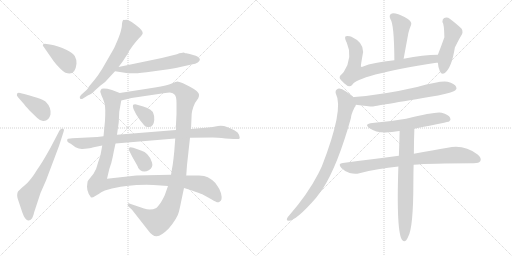
t = 0.00 s
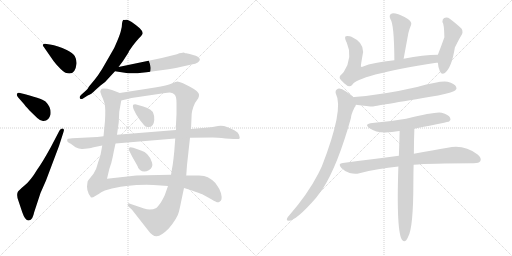
t = 2.82 s
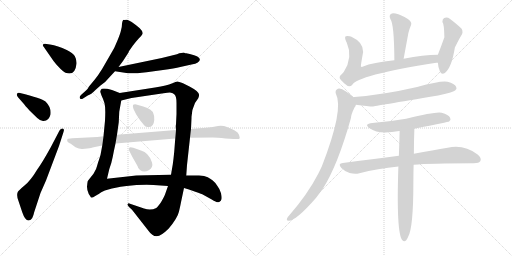
t = 5.64 s
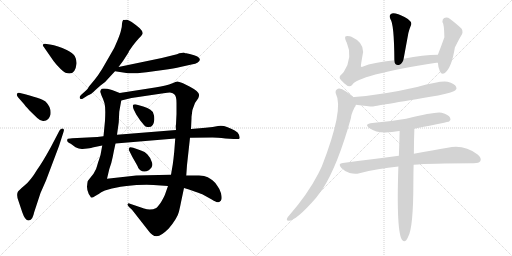
t = 8.46 s
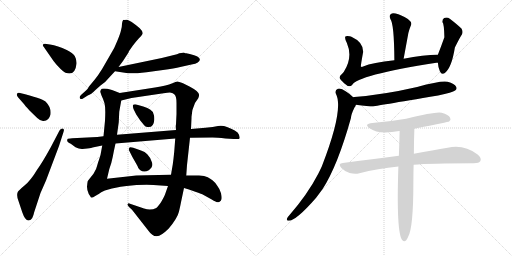
t = 11.29 s
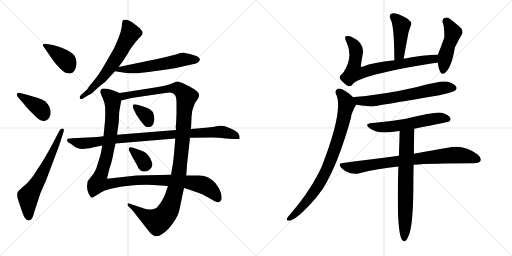
t = 14.11 s

The animated SVG that drew these frames (rendered in a browser with its animation timeline set to each time). Animation: 18 CSS @keyframes rules; one cycle of 14.11 s.

<svg version="1.1" viewBox="0 0 2048 1024" xmlns="http://www.w3.org/2000/svg">
  <g stroke="lightgray" stroke-dasharray="1,1" stroke-width="1" transform="scale(4, 4)">
    <line x1="0" y1="0" x2="256" y2="256"></line>
    <line x1="256" y1="0" x2="0" y2="256"></line>
    <line x1="128" y1="0" x2="128" y2="256"></line>
    <line x1="0" y1="128" x2="256" y2="128"></line>
    <line x1="256" y1="0" x2="512" y2="256"></line>
    <line x1="512" y1="0" x2="256" y2="256"></line>
    <line x1="384" y1="0" x2="384" y2="256"></line>
    <line x1="256" y1="128" x2="512" y2="128"></line>
  </g>
<g transform="scale(1, -1) translate(0, -850)">
   <style type="text/css">
    @keyframes keyframes0 {
      from {
       stroke: black;
       stroke-dashoffset: 390;
       stroke-width: 128;
       }
       56% {
       animation-timing-function: step-end;
       stroke: black;
       stroke-dashoffset: 0;
       stroke-width: 128;
       }
       to {
       stroke: black;
       stroke-width: 1024;
       }
       }
       #make-me-a-hanzi-animation-0 {
         animation: keyframes0 0.567383s both;
         animation-delay: 0.000000s;
         animation-timing-function: linear;
       }
    @keyframes keyframes1 {
      from {
       stroke: black;
       stroke-dashoffset: 386;
       stroke-width: 128;
       }
       56% {
       animation-timing-function: step-end;
       stroke: black;
       stroke-dashoffset: 0;
       stroke-width: 128;
       }
       to {
       stroke: black;
       stroke-width: 1024;
       }
       }
       #make-me-a-hanzi-animation-1 {
         animation: keyframes1 0.564128s both;
         animation-delay: 0.567383s;
         animation-timing-function: linear;
       }
    @keyframes keyframes2 {
      from {
       stroke: black;
       stroke-dashoffset: 636;
       stroke-width: 128;
       }
       67% {
       animation-timing-function: step-end;
       stroke: black;
       stroke-dashoffset: 0;
       stroke-width: 128;
       }
       to {
       stroke: black;
       stroke-width: 1024;
       }
       }
       #make-me-a-hanzi-animation-2 {
         animation: keyframes2 0.767578s both;
         animation-delay: 1.131511s;
         animation-timing-function: linear;
       }
    @keyframes keyframes3 {
      from {
       stroke: black;
       stroke-dashoffset: 626;
       stroke-width: 128;
       }
       67% {
       animation-timing-function: step-end;
       stroke: black;
       stroke-dashoffset: 0;
       stroke-width: 128;
       }
       to {
       stroke: black;
       stroke-width: 1024;
       }
       }
       #make-me-a-hanzi-animation-3 {
         animation: keyframes3 0.759440s both;
         animation-delay: 1.899089s;
         animation-timing-function: linear;
       }
    @keyframes keyframes4 {
      from {
       stroke: black;
       stroke-dashoffset: 581;
       stroke-width: 128;
       }
       65% {
       animation-timing-function: step-end;
       stroke: black;
       stroke-dashoffset: 0;
       stroke-width: 128;
       }
       to {
       stroke: black;
       stroke-width: 1024;
       }
       }
       #make-me-a-hanzi-animation-4 {
         animation: keyframes4 0.722819s both;
         animation-delay: 2.658529s;
         animation-timing-function: linear;
       }
    @keyframes keyframes5 {
      from {
       stroke: black;
       stroke-dashoffset: 1148;
       stroke-width: 128;
       }
       79% {
       animation-timing-function: step-end;
       stroke: black;
       stroke-dashoffset: 0;
       stroke-width: 128;
       }
       to {
       stroke: black;
       stroke-width: 1024;
       }
       }
       #make-me-a-hanzi-animation-5 {
         animation: keyframes5 1.184245s both;
         animation-delay: 3.381348s;
         animation-timing-function: linear;
       }
    @keyframes keyframes6 {
      from {
       stroke: black;
       stroke-dashoffset: 1188;
       stroke-width: 128;
       }
       79% {
       animation-timing-function: step-end;
       stroke: black;
       stroke-dashoffset: 0;
       stroke-width: 128;
       }
       to {
       stroke: black;
       stroke-width: 1024;
       }
       }
       #make-me-a-hanzi-animation-6 {
         animation: keyframes6 1.216797s both;
         animation-delay: 4.565593s;
         animation-timing-function: linear;
       }
    @keyframes keyframes7 {
      from {
       stroke: black;
       stroke-dashoffset: 344;
       stroke-width: 128;
       }
       53% {
       animation-timing-function: step-end;
       stroke: black;
       stroke-dashoffset: 0;
       stroke-width: 128;
       }
       to {
       stroke: black;
       stroke-width: 1024;
       }
       }
       #make-me-a-hanzi-animation-7 {
         animation: keyframes7 0.529948s both;
         animation-delay: 5.782390s;
         animation-timing-function: linear;
       }
    @keyframes keyframes8 {
      from {
       stroke: black;
       stroke-dashoffset: 343;
       stroke-width: 128;
       }
       53% {
       animation-timing-function: step-end;
       stroke: black;
       stroke-dashoffset: 0;
       stroke-width: 128;
       }
       to {
       stroke: black;
       stroke-width: 1024;
       }
       }
       #make-me-a-hanzi-animation-8 {
         animation: keyframes8 0.529134s both;
         animation-delay: 6.312338s;
         animation-timing-function: linear;
       }
    @keyframes keyframes9 {
      from {
       stroke: black;
       stroke-dashoffset: 940;
       stroke-width: 128;
       }
       75% {
       animation-timing-function: step-end;
       stroke: black;
       stroke-dashoffset: 0;
       stroke-width: 128;
       }
       to {
       stroke: black;
       stroke-width: 1024;
       }
       }
       #make-me-a-hanzi-animation-9 {
         animation: keyframes9 1.014974s both;
         animation-delay: 6.841472s;
         animation-timing-function: linear;
       }
    @keyframes keyframes10 {
      from {
       stroke: black;
       stroke-dashoffset: 439;
       stroke-width: 128;
       }
       59% {
       animation-timing-function: step-end;
       stroke: black;
       stroke-dashoffset: 0;
       stroke-width: 128;
       }
       to {
       stroke: black;
       stroke-width: 1024;
       }
       }
       #make-me-a-hanzi-animation-10 {
         animation: keyframes10 0.607259s both;
         animation-delay: 7.856446s;
         animation-timing-function: linear;
       }
    @keyframes keyframes11 {
      from {
       stroke: black;
       stroke-dashoffset: 750;
       stroke-width: 128;
       }
       71% {
       animation-timing-function: step-end;
       stroke: black;
       stroke-dashoffset: 0;
       stroke-width: 128;
       }
       to {
       stroke: black;
       stroke-width: 1024;
       }
       }
       #make-me-a-hanzi-animation-11 {
         animation: keyframes11 0.860352s both;
         animation-delay: 8.463705s;
         animation-timing-function: linear;
       }
    @keyframes keyframes12 {
      from {
       stroke: black;
       stroke-dashoffset: 468;
       stroke-width: 128;
       }
       60% {
       animation-timing-function: step-end;
       stroke: black;
       stroke-dashoffset: 0;
       stroke-width: 128;
       }
       to {
       stroke: black;
       stroke-width: 1024;
       }
       }
       #make-me-a-hanzi-animation-12 {
         animation: keyframes12 0.630859s both;
         animation-delay: 9.324057s;
         animation-timing-function: linear;
       }
    @keyframes keyframes13 {
      from {
       stroke: black;
       stroke-dashoffset: 657;
       stroke-width: 128;
       }
       68% {
       animation-timing-function: step-end;
       stroke: black;
       stroke-dashoffset: 0;
       stroke-width: 128;
       }
       to {
       stroke: black;
       stroke-width: 1024;
       }
       }
       #make-me-a-hanzi-animation-13 {
         animation: keyframes13 0.784668s both;
         animation-delay: 9.954916s;
         animation-timing-function: linear;
       }
    @keyframes keyframes14 {
      from {
       stroke: black;
       stroke-dashoffset: 838;
       stroke-width: 128;
       }
       73% {
       animation-timing-function: step-end;
       stroke: black;
       stroke-dashoffset: 0;
       stroke-width: 128;
       }
       to {
       stroke: black;
       stroke-width: 1024;
       }
       }
       #make-me-a-hanzi-animation-14 {
         animation: keyframes14 0.931966s both;
         animation-delay: 10.739584s;
         animation-timing-function: linear;
       }
    @keyframes keyframes15 {
      from {
       stroke: black;
       stroke-dashoffset: 572;
       stroke-width: 128;
       }
       65% {
       animation-timing-function: step-end;
       stroke: black;
       stroke-dashoffset: 0;
       stroke-width: 128;
       }
       to {
       stroke: black;
       stroke-width: 1024;
       }
       }
       #make-me-a-hanzi-animation-15 {
         animation: keyframes15 0.715495s both;
         animation-delay: 11.671550s;
         animation-timing-function: linear;
       }
    @keyframes keyframes16 {
      from {
       stroke: black;
       stroke-dashoffset: 803;
       stroke-width: 128;
       }
       72% {
       animation-timing-function: step-end;
       stroke: black;
       stroke-dashoffset: 0;
       stroke-width: 128;
       }
       to {
       stroke: black;
       stroke-width: 1024;
       }
       }
       #make-me-a-hanzi-animation-16 {
         animation: keyframes16 0.903483s both;
         animation-delay: 12.387045s;
         animation-timing-function: linear;
       }
    @keyframes keyframes17 {
      from {
       stroke: black;
       stroke-dashoffset: 695;
       stroke-width: 128;
       }
       69% {
       animation-timing-function: step-end;
       stroke: black;
       stroke-dashoffset: 0;
       stroke-width: 128;
       }
       to {
       stroke: black;
       stroke-width: 1024;
       }
       }
       #make-me-a-hanzi-animation-17 {
         animation: keyframes17 0.815592s both;
         animation-delay: 13.290528s;
         animation-timing-function: linear;
       }
</style>
<path d="M 200.0 672.5 L 186.0 674.5 Q 176.0 676.5 172.0 672.5 Q 169.0 668.5 176.0 661.5 L 212.0 609.5 Q 214.0 605.5 233.0 584.5 Q 253.0 562.5 262.0 559.5 Q 301.0 545.5 306.0 595.5 Q 307.0 612.5 299.0 626.5 Q 291.0 639.5 267.0 650.5 Q 231.0 668.5 200.0 672.5 Z" fill="lightgray"></path> 
<path d="M 72.0 461.5 L 94.0 436.5 Q 99.0 429.5 118.0 408.5 L 149.0 378.5 Q 159.0 368.5 172.0 366.5 Q 195.0 364.5 202.0 392.5 Q 206.0 420.5 182.0 444.5 Q 166.0 457.5 80.0 478.5 Q 72.0 480.5 68.0 475.5 Q 65.0 469.5 72.0 461.5 Z" fill="lightgray"></path> 
<path d="M 238.0 328.5 L 203.0 261.5 Q 167.0 196.5 149.0 172.5 Q 122.0 127.5 98.0 108.5 Q 74.0 88.5 71.0 82.5 Q 65.0 67.5 74.0 46.5 L 89.0 1.5 Q 101.0 -33.5 115.0 -31.5 Q 124.0 -29.5 129.0 -21.5 Q 134.0 -11.5 137.0 2.5 L 162.0 78.5 L 184.0 128.5 L 236.0 266.5 L 254.0 322.5 Q 259.0 335.5 250.0 336.5 Q 243.0 336.5 238.0 328.5 Z" fill="lightgray"></path> 
<path d="M 488.0 755.5 Q 488.0 741.5 484.0 729.5 Q 482.0 717.5 469.0 686.5 Q 457.0 655.5 443.0 634.5 L 409.0 575.5 Q 393.0 549.5 380.0 533.5 L 356.0 504.5 Q 349.0 491.5 345.0 489.5 L 324.0 470.5 Q 316.0 462.5 320.0 456.5 Q 325.0 452.5 332.0 456.5 L 351.0 468.5 Q 363.0 471.5 384.0 492.5 L 402.0 508.5 Q 424.0 523.5 436.0 539.5 L 460.0 565.5 L 474.0 582.5 L 492.0 606.5 L 514.0 640.5 Q 514.0 642.5 517.0 647.5 L 531.0 667.5 Q 543.0 683.5 554.0 695.5 Q 566.0 706.5 570.0 714.5 Q 574.0 722.5 559.0 737.5 Q 520.0 770.5 508.0 771.5 Q 496.0 771.5 495.0 770.5 Q 491.0 771.5 488.0 755.5 Z" fill="lightgray"></path> 
<path d="M 460.0 565.5 L 512.0 557.5 Q 528.0 554.5 586.0 561.5 L 652.0 570.5 Q 698.0 576.5 721.0 582.5 L 766.0 592.5 Q 783.0 595.5 791.0 600.5 Q 818.0 620.5 759.0 634.5 L 745.0 637.5 Q 741.0 637.5 737.0 639.5 Q 731.0 640.5 708.0 633.5 L 647.0 618.5 L 474.0 582.5 C 445.0 576.5 430.0 570.5 460.0 565.5 Z" fill="lightgray"></path> 
<path d="M 479.0 478.5 L 448.0 490.5 Q 406.0 501.5 403.0 490.5 L 401.0 483.5 L 406.0 468.5 Q 413.0 454.5 418.0 437.5 Q 423.0 419.5 420.0 367.5 L 414.0 305.5 L 409.0 268.5 L 402.0 230.5 L 395.0 208.5 Q 393.0 204.5 389.0 189.5 Q 386.0 173.5 374.0 155.5 L 351.0 126.5 Q 349.0 118.5 348.0 103.5 Q 348.0 88.5 355.0 74.5 L 361.0 65.5 Q 363.0 60.5 366.0 60.5 Q 370.0 59.5 381.0 66.5 Q 393.0 72.5 405.0 81.5 Q 418.0 89.5 437.0 93.5 Q 454.0 99.5 506.0 106.5 Q 559.0 112.5 614.0 110.5 L 672.0 106.5 L 736.0 98.5 L 759.0 91.5 Q 802.0 76.5 809.0 73.5 L 847.0 52.5 Q 870.0 37.5 877.0 42.5 Q 885.0 46.5 886.0 53.5 Q 888.0 60.5 884.0 77.5 Q 880.0 93.5 869.0 107.5 Q 859.0 122.5 851.0 128.5 Q 844.0 134.5 831.0 141.5 Q 819.0 148.5 796.0 148.5 L 745.0 148.5 L 684.0 151.5 L 636.0 150.5 Q 606.0 150.5 588.0 149.5 L 545.0 148.5 L 428.0 135.5 L 437.0 173.5 Q 447.0 201.5 451.0 223.5 Q 455.0 245.5 462.0 276.5 L 468.0 311.5 L 475.0 361.5 L 477.0 403.5 L 485.0 448.5 C 490.0 474.5 490.0 474.5 479.0 478.5 Z" fill="lightgray"></path> 
<path d="M 764.0 334.5 L 766.0 378.5 Q 765.0 407.5 780.0 438.5 L 793.0 457.5 Q 797.0 466.5 796.0 472.5 Q 796.0 484.5 758.0 504.5 L 732.0 517.5 Q 714.0 524.5 709.0 524.5 Q 705.0 524.5 687.0 516.5 Q 670.0 508.5 620.0 500.5 L 479.0 478.5 C 449.0 473.5 456.0 441.5 485.0 448.5 L 526.0 458.5 L 654.0 477.5 Q 677.0 480.5 684.0 479.5 Q 691.0 478.5 698.0 472.5 Q 706.0 465.5 706.0 438.5 L 706.0 394.5 L 704.0 353.5 Q 702.0 346.5 704.0 330.5 L 701.0 296.5 L 697.0 244.5 Q 694.0 213.5 691.0 192.5 L 684.0 151.5 L 672.0 106.5 L 660.0 72.5 Q 656.0 62.5 644.0 41.5 Q 631.0 22.5 625.0 18.5 Q 603.0 7.5 576.0 16.5 L 520.0 35.5 Q 514.0 38.5 511.0 34.5 Q 508.0 30.5 516.0 22.5 L 528.0 11.5 L 593.0 -71.5 Q 610.0 -95.5 627.0 -94.5 Q 645.0 -93.5 675.0 -63.5 Q 710.0 -21.5 716.0 4.5 Q 722.0 30.5 725.0 46.5 L 736.0 98.5 L 745.0 148.5 L 748.0 190.5 L 760.0 299.5 L 764.0 334.5 Z" fill="lightgray"></path> 
<path d="M 534.0 414.5 L 545.0 392.5 L 561.0 368.5 Q 580.0 345.5 582.0 344.5 Q 614.0 333.5 617.0 370.5 Q 618.0 388.5 614.0 394.5 Q 610.0 414.5 573.0 424.5 L 545.0 432.5 Q 535.0 433.5 532.0 430.5 Q 530.0 426.5 534.0 414.5 Z" fill="lightgray"></path> 
<path d="M 564.0 248.5 L 533.0 259.5 Q 517.0 263.5 517.0 258.5 Q 513.0 253.5 517.0 247.5 L 529.0 223.5 L 550.0 186.5 Q 552.0 176.5 560.0 170.5 Q 576.0 157.5 595.0 169.5 Q 614.0 181.5 608.0 200.5 Q 603.0 219.5 589.0 233.5 Q 580.0 244.5 564.0 248.5 Z" fill="lightgray"></path> 
<path d="M 822.0 339.5 L 764.0 334.5 L 704.0 330.5 L 468.0 311.5 L 414.0 305.5 L 389.0 302.5 L 289.0 297.5 Q 272.0 296.5 270.0 294.5 Q 268.0 288.5 269.0 286.5 Q 269.0 282.5 283.0 275.5 L 302.0 261.5 Q 317.0 253.5 330.0 254.5 L 349.0 256.5 Q 368.0 259.5 370.0 260.5 L 409.0 268.5 L 462.0 276.5 L 701.0 296.5 L 760.0 299.5 L 850.0 300.5 Q 868.0 300.5 902.0 296.5 L 934.0 294.5 Q 957.0 292.5 959.0 297.5 Q 959.0 301.5 956.0 311.5 Q 953.0 321.5 939.0 328.5 Q 926.0 335.5 908.0 342.5 Q 891.0 349.5 872.0 346.5 Q 854.0 342.5 822.0 339.5 Z" fill="lightgray"></path> 
<path d="M 1614.5 615.0 Q 1624.5 669.0 1633.5 718.0 Q 1637.5 734.0 1644.5 751.0 Q 1648.5 761.0 1631.5 774.0 Q 1603.5 792.0 1582.5 796.0 Q 1569.5 800.0 1562.5 793.0 Q 1555.5 787.0 1561.5 774.0 Q 1576.5 755.0 1577.5 609.0 C 1577.5 579.0 1609.5 586.0 1614.5 615.0 Z" fill="lightgray"></path> 
<path d="M 1751.5 631.0 Q 1694.5 631.0 1614.5 615.0 L 1577.5 609.0 Q 1490.5 600.0 1452.5 584.0 Q 1446.5 581.0 1443.5 584.0 Q 1442.5 587.0 1452.5 642.0 Q 1453.5 681.0 1407.5 702.0 Q 1403.5 705.0 1398.5 705.0 Q 1385.5 708.0 1381.5 704.0 Q 1377.5 698.0 1387.5 678.0 Q 1412.5 621.0 1375.5 563.0 Q 1372.5 559.0 1368.5 555.0 Q 1356.5 546.0 1358.5 538.0 Q 1361.5 531.0 1376.5 517.0 Q 1389.5 505.0 1397.5 505.0 Q 1403.5 505.0 1408.5 510.0 Q 1426.5 549.0 1745.5 599.0 Q 1746.5 599.0 1751.5 599.0 C 1781.5 602.0 1781.5 632.0 1751.5 631.0 Z" fill="lightgray"></path> 
<path d="M 1751.5 599.0 Q 1752.5 580.0 1759.5 565.0 Q 1766.5 549.0 1779.5 558.0 Q 1806.5 579.0 1819.5 660.0 Q 1840.5 702.0 1844.5 707.0 Q 1854.5 720.0 1846.5 735.0 Q 1830.5 751.0 1800.5 774.0 Q 1788.5 783.0 1776.5 778.0 Q 1769.5 775.0 1769.5 762.0 Q 1776.5 755.0 1777.5 701.0 Q 1765.5 667.0 1751.5 631.0 L 1751.5 599.0 Z" fill="lightgray"></path> 
<path d="M 1423.5 431.0 Q 1474.5 424.0 1491.5 424.0 Q 1494.5 425.0 1752.5 468.0 Q 1810.5 480.0 1820.5 488.0 Q 1829.5 495.0 1824.5 503.0 Q 1818.5 515.0 1790.5 523.0 Q 1765.5 529.0 1668.5 502.0 Q 1533.5 471.0 1417.5 462.0 Q 1413.5 462.0 1412.5 461.0 C 1382.5 457.0 1393.5 435.0 1423.5 431.0 Z" fill="lightgray"></path> 
<path d="M 1412.5 461.0 Q 1400.5 474.0 1382.5 485.0 Q 1364.5 498.0 1351.5 495.0 Q 1338.5 489.0 1343.5 475.0 Q 1376.5 414.0 1287.5 185.0 Q 1280.5 170.0 1272.5 154.0 Q 1230.5 73.0 1156.5 -12.0 Q 1150.5 -18.0 1148.5 -23.0 Q 1144.5 -33.0 1154.5 -33.0 Q 1184.5 -33.0 1264.5 59.0 Q 1276.5 75.0 1290.5 94.0 Q 1350.5 187.0 1403.5 377.0 Q 1404.5 393.0 1418.5 421.0 Q 1422.5 425.0 1423.5 431.0 C 1430.5 445.0 1430.5 445.0 1412.5 461.0 Z" fill="lightgray"></path> 
<path d="M 1657.5 335.0 Q 1795.5 363.0 1796.5 364.0 Q 1805.5 371.0 1800.5 379.0 Q 1794.5 391.0 1766.5 399.0 Q 1745.5 405.0 1624.5 375.0 Q 1555.5 363.0 1489.5 358.0 Q 1453.5 354.0 1478.5 337.0 Q 1514.5 310.0 1596.5 326.0 L 1598.5 326.0 L 1657.5 335.0 Z" fill="lightgray"></path> 
<path d="M 1595.5 227.0 Q 1492.5 214.0 1371.5 198.0 Q 1349.5 197.0 1365.5 178.0 Q 1380.5 163.0 1398.5 158.0 Q 1420.5 152.0 1437.5 157.0 Q 1510.5 176.0 1593.5 184.0 L 1654.5 191.0 Q 1718.5 197.0 1895.5 197.0 Q 1916.5 197.0 1921.5 206.0 Q 1927.5 218.0 1910.5 232.0 Q 1855.5 274.0 1790.5 259.0 Q 1733.5 249.0 1655.5 235.0 L 1595.5 227.0 Z" fill="lightgray"></path> 
<path d="M 1598.5 326.0 Q 1597.5 277.0 1595.5 227.0 L 1593.5 184.0 Q 1584.5 -84.0 1609.5 -111.0 Q 1621.5 -124.0 1632.5 -97.0 Q 1653.5 -61.0 1653.5 122.0 Q 1653.5 156.0 1654.5 191.0 L 1655.5 235.0 Q 1655.5 284.0 1657.5 335.0 C 1658.5 365.0 1599.5 356.0 1598.5 326.0 Z" fill="lightgray"></path> 
      <clipPath id="make-me-a-hanzi-clip-0">
      <path d="M 200.0 672.5 L 186.0 674.5 Q 176.0 676.5 172.0 672.5 Q 169.0 668.5 176.0 661.5 L 212.0 609.5 Q 214.0 605.5 233.0 584.5 Q 253.0 562.5 262.0 559.5 Q 301.0 545.5 306.0 595.5 Q 307.0 612.5 299.0 626.5 Q 291.0 639.5 267.0 650.5 Q 231.0 668.5 200.0 672.5 Z" fill="lightgray"></path>
      </clipPath>
      <path clip-path="url(#make-me-a-hanzi-clip-0)" d="M 180.0 669.5 L 264.0 608.5 L 277.0 581.5 " fill="none" id="make-me-a-hanzi-animation-0" stroke-dasharray="262 524" stroke-linecap="round"></path>

      <clipPath id="make-me-a-hanzi-clip-1">
      <path d="M 72.0 461.5 L 94.0 436.5 Q 99.0 429.5 118.0 408.5 L 149.0 378.5 Q 159.0 368.5 172.0 366.5 Q 195.0 364.5 202.0 392.5 Q 206.0 420.5 182.0 444.5 Q 166.0 457.5 80.0 478.5 Q 72.0 480.5 68.0 475.5 Q 65.0 469.5 72.0 461.5 Z" fill="lightgray"></path>
      </clipPath>
      <path clip-path="url(#make-me-a-hanzi-clip-1)" d="M 76.0 470.5 L 161.0 416.5 L 175.0 390.5 " fill="none" id="make-me-a-hanzi-animation-1" stroke-dasharray="258 516" stroke-linecap="round"></path>

      <clipPath id="make-me-a-hanzi-clip-2">
      <path d="M 238.0 328.5 L 203.0 261.5 Q 167.0 196.5 149.0 172.5 Q 122.0 127.5 98.0 108.5 Q 74.0 88.5 71.0 82.5 Q 65.0 67.5 74.0 46.5 L 89.0 1.5 Q 101.0 -33.5 115.0 -31.5 Q 124.0 -29.5 129.0 -21.5 Q 134.0 -11.5 137.0 2.5 L 162.0 78.5 L 184.0 128.5 L 236.0 266.5 L 254.0 322.5 Q 259.0 335.5 250.0 336.5 Q 243.0 336.5 238.0 328.5 Z" fill="lightgray"></path>
      </clipPath>
      <path clip-path="url(#make-me-a-hanzi-clip-2)" d="M 114.0 -18.5 L 113.0 64.5 L 163.0 144.5 L 247.0 328.5 " fill="none" id="make-me-a-hanzi-animation-2" stroke-dasharray="508 1016" stroke-linecap="round"></path>

      <clipPath id="make-me-a-hanzi-clip-3">
      <path d="M 488.0 755.5 Q 488.0 741.5 484.0 729.5 Q 482.0 717.5 469.0 686.5 Q 457.0 655.5 443.0 634.5 L 409.0 575.5 Q 393.0 549.5 380.0 533.5 L 356.0 504.5 Q 349.0 491.5 345.0 489.5 L 324.0 470.5 Q 316.0 462.5 320.0 456.5 Q 325.0 452.5 332.0 456.5 L 351.0 468.5 Q 363.0 471.5 384.0 492.5 L 402.0 508.5 Q 424.0 523.5 436.0 539.5 L 460.0 565.5 L 474.0 582.5 L 492.0 606.5 L 514.0 640.5 Q 514.0 642.5 517.0 647.5 L 531.0 667.5 Q 543.0 683.5 554.0 695.5 Q 566.0 706.5 570.0 714.5 Q 574.0 722.5 559.0 737.5 Q 520.0 770.5 508.0 771.5 Q 496.0 771.5 495.0 770.5 Q 491.0 771.5 488.0 755.5 Z" fill="lightgray"></path>
      </clipPath>
      <path clip-path="url(#make-me-a-hanzi-clip-3)" d="M 502.0 758.5 L 517.0 733.5 L 520.0 715.5 L 486.0 650.5 L 406.0 535.5 L 356.0 483.5 L 326.0 462.5 " fill="none" id="make-me-a-hanzi-animation-3" stroke-dasharray="498 996" stroke-linecap="round"></path>

      <clipPath id="make-me-a-hanzi-clip-4">
      <path d="M 460.0 565.5 L 512.0 557.5 Q 528.0 554.5 586.0 561.5 L 652.0 570.5 Q 698.0 576.5 721.0 582.5 L 766.0 592.5 Q 783.0 595.5 791.0 600.5 Q 818.0 620.5 759.0 634.5 L 745.0 637.5 Q 741.0 637.5 737.0 639.5 Q 731.0 640.5 708.0 633.5 L 647.0 618.5 L 474.0 582.5 C 445.0 576.5 430.0 570.5 460.0 565.5 Z" fill="lightgray"></path>
      </clipPath>
      <path clip-path="url(#make-me-a-hanzi-clip-4)" d="M 467.0 566.5 L 477.0 572.5 L 554.0 577.5 L 734.0 612.5 L 787.0 612.5 " fill="none" id="make-me-a-hanzi-animation-4" stroke-dasharray="453 906" stroke-linecap="round"></path>

      <clipPath id="make-me-a-hanzi-clip-5">
      <path d="M 479.0 478.5 L 448.0 490.5 Q 406.0 501.5 403.0 490.5 L 401.0 483.5 L 406.0 468.5 Q 413.0 454.5 418.0 437.5 Q 423.0 419.5 420.0 367.5 L 414.0 305.5 L 409.0 268.5 L 402.0 230.5 L 395.0 208.5 Q 393.0 204.5 389.0 189.5 Q 386.0 173.5 374.0 155.5 L 351.0 126.5 Q 349.0 118.5 348.0 103.5 Q 348.0 88.5 355.0 74.5 L 361.0 65.5 Q 363.0 60.5 366.0 60.5 Q 370.0 59.5 381.0 66.5 Q 393.0 72.5 405.0 81.5 Q 418.0 89.5 437.0 93.5 Q 454.0 99.5 506.0 106.5 Q 559.0 112.5 614.0 110.5 L 672.0 106.5 L 736.0 98.5 L 759.0 91.5 Q 802.0 76.5 809.0 73.5 L 847.0 52.5 Q 870.0 37.5 877.0 42.5 Q 885.0 46.5 886.0 53.5 Q 888.0 60.5 884.0 77.5 Q 880.0 93.5 869.0 107.5 Q 859.0 122.5 851.0 128.5 Q 844.0 134.5 831.0 141.5 Q 819.0 148.5 796.0 148.5 L 745.0 148.5 L 684.0 151.5 L 636.0 150.5 Q 606.0 150.5 588.0 149.5 L 545.0 148.5 L 428.0 135.5 L 437.0 173.5 Q 447.0 201.5 451.0 223.5 Q 455.0 245.5 462.0 276.5 L 468.0 311.5 L 475.0 361.5 L 477.0 403.5 L 485.0 448.5 C 490.0 474.5 490.0 474.5 479.0 478.5 Z" fill="lightgray"></path>
      </clipPath>
      <path clip-path="url(#make-me-a-hanzi-clip-5)" d="M 413.0 483.5 L 449.0 453.5 L 449.0 383.5 L 426.0 222.5 L 393.0 118.5 L 426.0 113.5 L 553.0 130.5 L 736.0 124.5 L 813.0 110.5 L 848.0 86.5 L 872.0 56.5 " fill="none" id="make-me-a-hanzi-animation-5" stroke-dasharray="1020 2040" stroke-linecap="round"></path>

      <clipPath id="make-me-a-hanzi-clip-6">
      <path d="M 764.0 334.5 L 766.0 378.5 Q 765.0 407.5 780.0 438.5 L 793.0 457.5 Q 797.0 466.5 796.0 472.5 Q 796.0 484.5 758.0 504.5 L 732.0 517.5 Q 714.0 524.5 709.0 524.5 Q 705.0 524.5 687.0 516.5 Q 670.0 508.5 620.0 500.5 L 479.0 478.5 C 449.0 473.5 456.0 441.5 485.0 448.5 L 526.0 458.5 L 654.0 477.5 Q 677.0 480.5 684.0 479.5 Q 691.0 478.5 698.0 472.5 Q 706.0 465.5 706.0 438.5 L 706.0 394.5 L 704.0 353.5 Q 702.0 346.5 704.0 330.5 L 701.0 296.5 L 697.0 244.5 Q 694.0 213.5 691.0 192.5 L 684.0 151.5 L 672.0 106.5 L 660.0 72.5 Q 656.0 62.5 644.0 41.5 Q 631.0 22.5 625.0 18.5 Q 603.0 7.5 576.0 16.5 L 520.0 35.5 Q 514.0 38.5 511.0 34.5 Q 508.0 30.5 516.0 22.5 L 528.0 11.5 L 593.0 -71.5 Q 610.0 -95.5 627.0 -94.5 Q 645.0 -93.5 675.0 -63.5 Q 710.0 -21.5 716.0 4.5 Q 722.0 30.5 725.0 46.5 L 736.0 98.5 L 745.0 148.5 L 748.0 190.5 L 760.0 299.5 L 764.0 334.5 Z" fill="lightgray"></path>
      </clipPath>
      <path clip-path="url(#make-me-a-hanzi-clip-6)" d="M 490.0 457.5 L 496.0 466.5 L 520.0 472.5 L 690.0 497.5 L 716.0 494.5 L 746.0 463.5 L 716.0 157.5 L 693.0 60.5 L 671.0 5.5 L 657.0 -14.5 L 628.0 -34.5 L 582.0 -13.5 L 516.0 29.5 " fill="none" id="make-me-a-hanzi-animation-6" stroke-dasharray="1060 2120" stroke-linecap="round"></path>

      <clipPath id="make-me-a-hanzi-clip-7">
      <path d="M 534.0 414.5 L 545.0 392.5 L 561.0 368.5 Q 580.0 345.5 582.0 344.5 Q 614.0 333.5 617.0 370.5 Q 618.0 388.5 614.0 394.5 Q 610.0 414.5 573.0 424.5 L 545.0 432.5 Q 535.0 433.5 532.0 430.5 Q 530.0 426.5 534.0 414.5 Z" fill="lightgray"></path>
      </clipPath>
      <path clip-path="url(#make-me-a-hanzi-clip-7)" d="M 539.0 426.5 L 585.0 387.5 L 593.0 361.5 " fill="none" id="make-me-a-hanzi-animation-7" stroke-dasharray="216 432" stroke-linecap="round"></path>

      <clipPath id="make-me-a-hanzi-clip-8">
      <path d="M 564.0 248.5 L 533.0 259.5 Q 517.0 263.5 517.0 258.5 Q 513.0 253.5 517.0 247.5 L 529.0 223.5 L 550.0 186.5 Q 552.0 176.5 560.0 170.5 Q 576.0 157.5 595.0 169.5 Q 614.0 181.5 608.0 200.5 Q 603.0 219.5 589.0 233.5 Q 580.0 244.5 564.0 248.5 Z" fill="lightgray"></path>
      </clipPath>
      <path clip-path="url(#make-me-a-hanzi-clip-8)" d="M 524.0 253.5 L 586.0 192.5 " fill="none" id="make-me-a-hanzi-animation-8" stroke-dasharray="215 430" stroke-linecap="round"></path>

      <clipPath id="make-me-a-hanzi-clip-9">
      <path d="M 822.0 339.5 L 764.0 334.5 L 704.0 330.5 L 468.0 311.5 L 414.0 305.5 L 389.0 302.5 L 289.0 297.5 Q 272.0 296.5 270.0 294.5 Q 268.0 288.5 269.0 286.5 Q 269.0 282.5 283.0 275.5 L 302.0 261.5 Q 317.0 253.5 330.0 254.5 L 349.0 256.5 Q 368.0 259.5 370.0 260.5 L 409.0 268.5 L 462.0 276.5 L 701.0 296.5 L 760.0 299.5 L 850.0 300.5 Q 868.0 300.5 902.0 296.5 L 934.0 294.5 Q 957.0 292.5 959.0 297.5 Q 959.0 301.5 956.0 311.5 Q 953.0 321.5 939.0 328.5 Q 926.0 335.5 908.0 342.5 Q 891.0 349.5 872.0 346.5 Q 854.0 342.5 822.0 339.5 Z" fill="lightgray"></path>
      </clipPath>
      <path clip-path="url(#make-me-a-hanzi-clip-9)" d="M 275.0 289.5 L 317.0 277.5 L 353.0 278.5 L 493.0 297.5 L 871.0 323.5 L 926.0 314.5 L 952.0 303.5 " fill="none" id="make-me-a-hanzi-animation-9" stroke-dasharray="812 1624" stroke-linecap="round"></path>

      <clipPath id="make-me-a-hanzi-clip-10">
      <path d="M 1614.5 615.0 Q 1624.5 669.0 1633.5 718.0 Q 1637.5 734.0 1644.5 751.0 Q 1648.5 761.0 1631.5 774.0 Q 1603.5 792.0 1582.5 796.0 Q 1569.5 800.0 1562.5 793.0 Q 1555.5 787.0 1561.5 774.0 Q 1576.5 755.0 1577.5 609.0 C 1577.5 579.0 1609.5 586.0 1614.5 615.0 Z" fill="lightgray"></path>
      </clipPath>
      <path clip-path="url(#make-me-a-hanzi-clip-10)" d="M 1572.5 783.0 L 1590.5 769.0 L 1605.5 745.0 L 1597.5 633.0 L 1581.5 622.0 " fill="none" id="make-me-a-hanzi-animation-10" stroke-dasharray="311 622" stroke-linecap="round"></path>

      <clipPath id="make-me-a-hanzi-clip-11">
      <path d="M 1751.5 631.0 Q 1694.5 631.0 1614.5 615.0 L 1577.5 609.0 Q 1490.5 600.0 1452.5 584.0 Q 1446.5 581.0 1443.5 584.0 Q 1442.5 587.0 1452.5 642.0 Q 1453.5 681.0 1407.5 702.0 Q 1403.5 705.0 1398.5 705.0 Q 1385.5 708.0 1381.5 704.0 Q 1377.5 698.0 1387.5 678.0 Q 1412.5 621.0 1375.5 563.0 Q 1372.5 559.0 1368.5 555.0 Q 1356.5 546.0 1358.5 538.0 Q 1361.5 531.0 1376.5 517.0 Q 1389.5 505.0 1397.5 505.0 Q 1403.5 505.0 1408.5 510.0 Q 1426.5 549.0 1745.5 599.0 Q 1746.5 599.0 1751.5 599.0 C 1781.5 602.0 1781.5 632.0 1751.5 631.0 Z" fill="lightgray"></path>
      </clipPath>
      <path clip-path="url(#make-me-a-hanzi-clip-11)" d="M 1386.5 699.0 L 1407.5 682.0 L 1423.5 654.0 L 1425.5 634.0 L 1414.5 573.0 L 1415.5 561.0 L 1423.5 559.0 L 1659.5 605.0 L 1729.5 611.0 L 1745.5 626.0 " fill="none" id="make-me-a-hanzi-animation-11" stroke-dasharray="622 1244" stroke-linecap="round"></path>

      <clipPath id="make-me-a-hanzi-clip-12">
      <path d="M 1751.5 599.0 Q 1752.5 580.0 1759.5 565.0 Q 1766.5 549.0 1779.5 558.0 Q 1806.5 579.0 1819.5 660.0 Q 1840.5 702.0 1844.5 707.0 Q 1854.5 720.0 1846.5 735.0 Q 1830.5 751.0 1800.5 774.0 Q 1788.5 783.0 1776.5 778.0 Q 1769.5 775.0 1769.5 762.0 Q 1776.5 755.0 1777.5 701.0 Q 1765.5 667.0 1751.5 631.0 L 1751.5 599.0 Z" fill="lightgray"></path>
      </clipPath>
      <path clip-path="url(#make-me-a-hanzi-clip-12)" d="M 1783.5 765.0 L 1811.5 720.0 L 1781.5 626.0 L 1771.5 567.0 " fill="none" id="make-me-a-hanzi-animation-12" stroke-dasharray="340 680" stroke-linecap="round"></path>

      <clipPath id="make-me-a-hanzi-clip-13">
      <path d="M 1423.5 431.0 Q 1474.5 424.0 1491.5 424.0 Q 1494.5 425.0 1752.5 468.0 Q 1810.5 480.0 1820.5 488.0 Q 1829.5 495.0 1824.5 503.0 Q 1818.5 515.0 1790.5 523.0 Q 1765.5 529.0 1668.5 502.0 Q 1533.5 471.0 1417.5 462.0 Q 1413.5 462.0 1412.5 461.0 C 1382.5 457.0 1393.5 435.0 1423.5 431.0 Z" fill="lightgray"></path>
      </clipPath>
      <path clip-path="url(#make-me-a-hanzi-clip-13)" d="M 1416.5 454.0 L 1436.5 446.0 L 1494.5 447.0 L 1744.5 494.0 L 1811.5 498.0 " fill="none" id="make-me-a-hanzi-animation-13" stroke-dasharray="529 1058" stroke-linecap="round"></path>

      <clipPath id="make-me-a-hanzi-clip-14">
      <path d="M 1412.5 461.0 Q 1400.5 474.0 1382.5 485.0 Q 1364.5 498.0 1351.5 495.0 Q 1338.5 489.0 1343.5 475.0 Q 1376.5 414.0 1287.5 185.0 Q 1280.5 170.0 1272.5 154.0 Q 1230.5 73.0 1156.5 -12.0 Q 1150.5 -18.0 1148.5 -23.0 Q 1144.5 -33.0 1154.5 -33.0 Q 1184.5 -33.0 1264.5 59.0 Q 1276.5 75.0 1290.5 94.0 Q 1350.5 187.0 1403.5 377.0 Q 1404.5 393.0 1418.5 421.0 Q 1422.5 425.0 1423.5 431.0 C 1430.5 445.0 1430.5 445.0 1412.5 461.0 Z" fill="lightgray"></path>
      </clipPath>
      <path clip-path="url(#make-me-a-hanzi-clip-14)" d="M 1356.5 482.0 L 1374.5 461.0 L 1386.5 433.0 L 1361.5 321.0 L 1329.5 227.0 L 1291.5 140.0 L 1252.5 77.0 L 1188.5 1.0 L 1156.5 -25.0 " fill="none" id="make-me-a-hanzi-animation-14" stroke-dasharray="710 1420" stroke-linecap="round"></path>

      <clipPath id="make-me-a-hanzi-clip-15">
      <path d="M 1657.5 335.0 Q 1795.5 363.0 1796.5 364.0 Q 1805.5 371.0 1800.5 379.0 Q 1794.5 391.0 1766.5 399.0 Q 1745.5 405.0 1624.5 375.0 Q 1555.5 363.0 1489.5 358.0 Q 1453.5 354.0 1478.5 337.0 Q 1514.5 310.0 1596.5 326.0 L 1598.5 326.0 L 1657.5 335.0 Z" fill="lightgray"></path>
      </clipPath>
      <path clip-path="url(#make-me-a-hanzi-clip-15)" d="M 1480.5 349.0 L 1510.5 341.0 L 1549.5 341.0 L 1750.5 377.0 L 1792.5 373.0 " fill="none" id="make-me-a-hanzi-animation-15" stroke-dasharray="444 888" stroke-linecap="round"></path>

      <clipPath id="make-me-a-hanzi-clip-16">
      <path d="M 1595.5 227.0 Q 1492.5 214.0 1371.5 198.0 Q 1349.5 197.0 1365.5 178.0 Q 1380.5 163.0 1398.5 158.0 Q 1420.5 152.0 1437.5 157.0 Q 1510.5 176.0 1593.5 184.0 L 1654.5 191.0 Q 1718.5 197.0 1895.5 197.0 Q 1916.5 197.0 1921.5 206.0 Q 1927.5 218.0 1910.5 232.0 Q 1855.5 274.0 1790.5 259.0 Q 1733.5 249.0 1655.5 235.0 L 1595.5 227.0 Z" fill="lightgray"></path>
      </clipPath>
      <path clip-path="url(#make-me-a-hanzi-clip-16)" d="M 1368.5 188.0 L 1419.5 179.0 L 1605.5 208.0 L 1816.5 230.0 L 1852.5 228.0 L 1909.5 212.0 " fill="none" id="make-me-a-hanzi-animation-16" stroke-dasharray="675 1350" stroke-linecap="round"></path>

      <clipPath id="make-me-a-hanzi-clip-17">
      <path d="M 1598.5 326.0 Q 1597.5 277.0 1595.5 227.0 L 1593.5 184.0 Q 1584.5 -84.0 1609.5 -111.0 Q 1621.5 -124.0 1632.5 -97.0 Q 1653.5 -61.0 1653.5 122.0 Q 1653.5 156.0 1654.5 191.0 L 1655.5 235.0 Q 1655.5 284.0 1657.5 335.0 C 1658.5 365.0 1599.5 356.0 1598.5 326.0 Z" fill="lightgray"></path>
      </clipPath>
      <path clip-path="url(#make-me-a-hanzi-clip-17)" d="M 1651.5 328.0 L 1627.5 300.0 L 1626.5 290.0 L 1618.5 -102.0 " fill="none" id="make-me-a-hanzi-animation-17" stroke-dasharray="567 1134" stroke-linecap="round"></path>

</g>
</svg>
